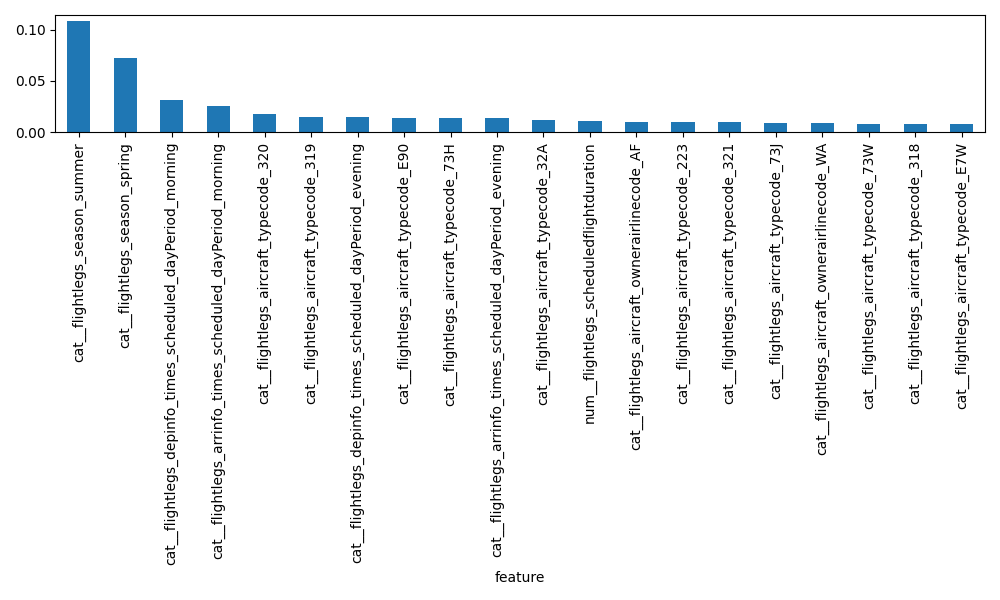

The table this chart was drawn from, first rows:
feature, importance
cat__flightlegs_season_summer, 0.1087
cat__flightlegs_season_spring, 0.07213
cat__flightlegs_depinfo_times_scheduled_…, 0.03142
cat__flightlegs_arrinfo_times_scheduled_…, 0.02527
cat__flightlegs_aircraft_typecode_320, 0.01735
cat__flightlegs_aircraft_typecode_319, 0.01467
cat__flightlegs_depinfo_times_scheduled_…, 0.01436
cat__flightlegs_aircraft_typecode_E90, 0.0138
cat__flightlegs_aircraft_typecode_73H, 0.01366
cat__flightlegs_arrinfo_times_scheduled_…, 0.01346
cat__flightlegs_aircraft_typecode_32A, 0.01153
num__flightlegs_scheduledflightduration, 0.01075
cat__flightlegs_aircraft_ownerairlinecod…, 0.01013
cat__flightlegs_aircraft_typecode_223, 0.01
cat__flightlegs_aircraft_typecode_321, 0.009556
cat__flightlegs_aircraft_typecode_73J, 0.008908
cat__flightlegs_aircraft_ownerairlinecod…, 0.008605
cat__flightlegs_aircraft_typecode_73W, 0.008327
cat__flightlegs_aircraft_typecode_318, 0.008026
cat__flightlegs_aircraft_typecode_E7W, 0.007878
cat__flightlegs_aircraft_typecode_295, 0.007271
cat__flightlegs_arrinfo_airport_country_…, 0.006508
cat__flightlegs_depinfo_airport_code_NCE, 0.006131
cat__flightlegs_depinfo_airport_code_CDG, 0.00602
cat__flightlegs_arrinfo_airport_code_CDG, 0.00597
cat__flightlegs_arrinfo_airport_code_NCE, 0.005864
cat__flightlegs_aircraft_typecode_32N, 0.005864
cat__flightlegs_depinfo_airport_country_…, 0.005793
cat__flightlegs_aircraft_typecode_32Q, 0.005442
cat__flightlegs_arrinfo_airport_country_…, 0.005423
cat__flightlegs_arrinfo_airport_country_…, 0.005415
cat__flightlegs_arrinfo_airport_code_MRS, 0.00531
cat__flightlegs_arrinfo_airport_code_TLS, 0.005278
cat__flightlegs_depinfo_airport_code_MRS, 0.005042
cat__flightlegs_arrinfo_airport_country_…, 0.004718
cat__flightlegs_aircraft_typecode_E70, 0.004682
cat__flightlegs_arrinfo_airport_code_BCN, 0.004664
cat__flightlegs_aircraft_ownerairlinecod…, 0.00466
cat__flightlegs_depinfo_airport_code_TLS, 0.004396
cat__flightlegs_arrinfo_airport_code_LYS, 0.004367
cat__flightlegs_depinfo_airport_code_AMS, 0.004085
cat__flightlegs_arrinfo_airport_country_…, 0.004061
cat__flightlegs_depinfo_airport_code_LYS, 0.00405
cat__flightlegs_arrinfo_airport_code_MAN, 0.004014
cat__flightlegs_arrinfo_airport_code_BOD, 0.003983
cat__flightlegs_arrinfo_airport_code_LIN, 0.003977
cat__flightlegs_depinfo_airport_country_…, 0.003927
cat__flightlegs_arrinfo_airport_code_MUC, 0.003881
cat__flightlegs_depinfo_airport_country_…, 0.003862
cat__flightlegs_arrinfo_airport_code_BER, 0.003778
cat__flightlegs_arrinfo_airport_code_AGP, 0.003738
cat__flightlegs_arrinfo_airport_country_…, 0.003659
cat__flightlegs_depinfo_airport_country_…, 0.003619
cat__flightlegs_aircraft_ownerairlinecod…, 0.003611
cat__flightlegs_arrinfo_airport_code_MAD, 0.00354
cat__flightlegs_arrinfo_airport_code_VCE, 0.003514
cat__flightlegs_arrinfo_airport_code_VIE, 0.003502
cat__flightlegs_depinfo_airport_country_…, 0.003421
cat__flightlegs_arrinfo_airport_code_FCO, 0.003378
cat__flightlegs_arrinfo_airport_code_MXP, 0.003372
... 400 more rows
